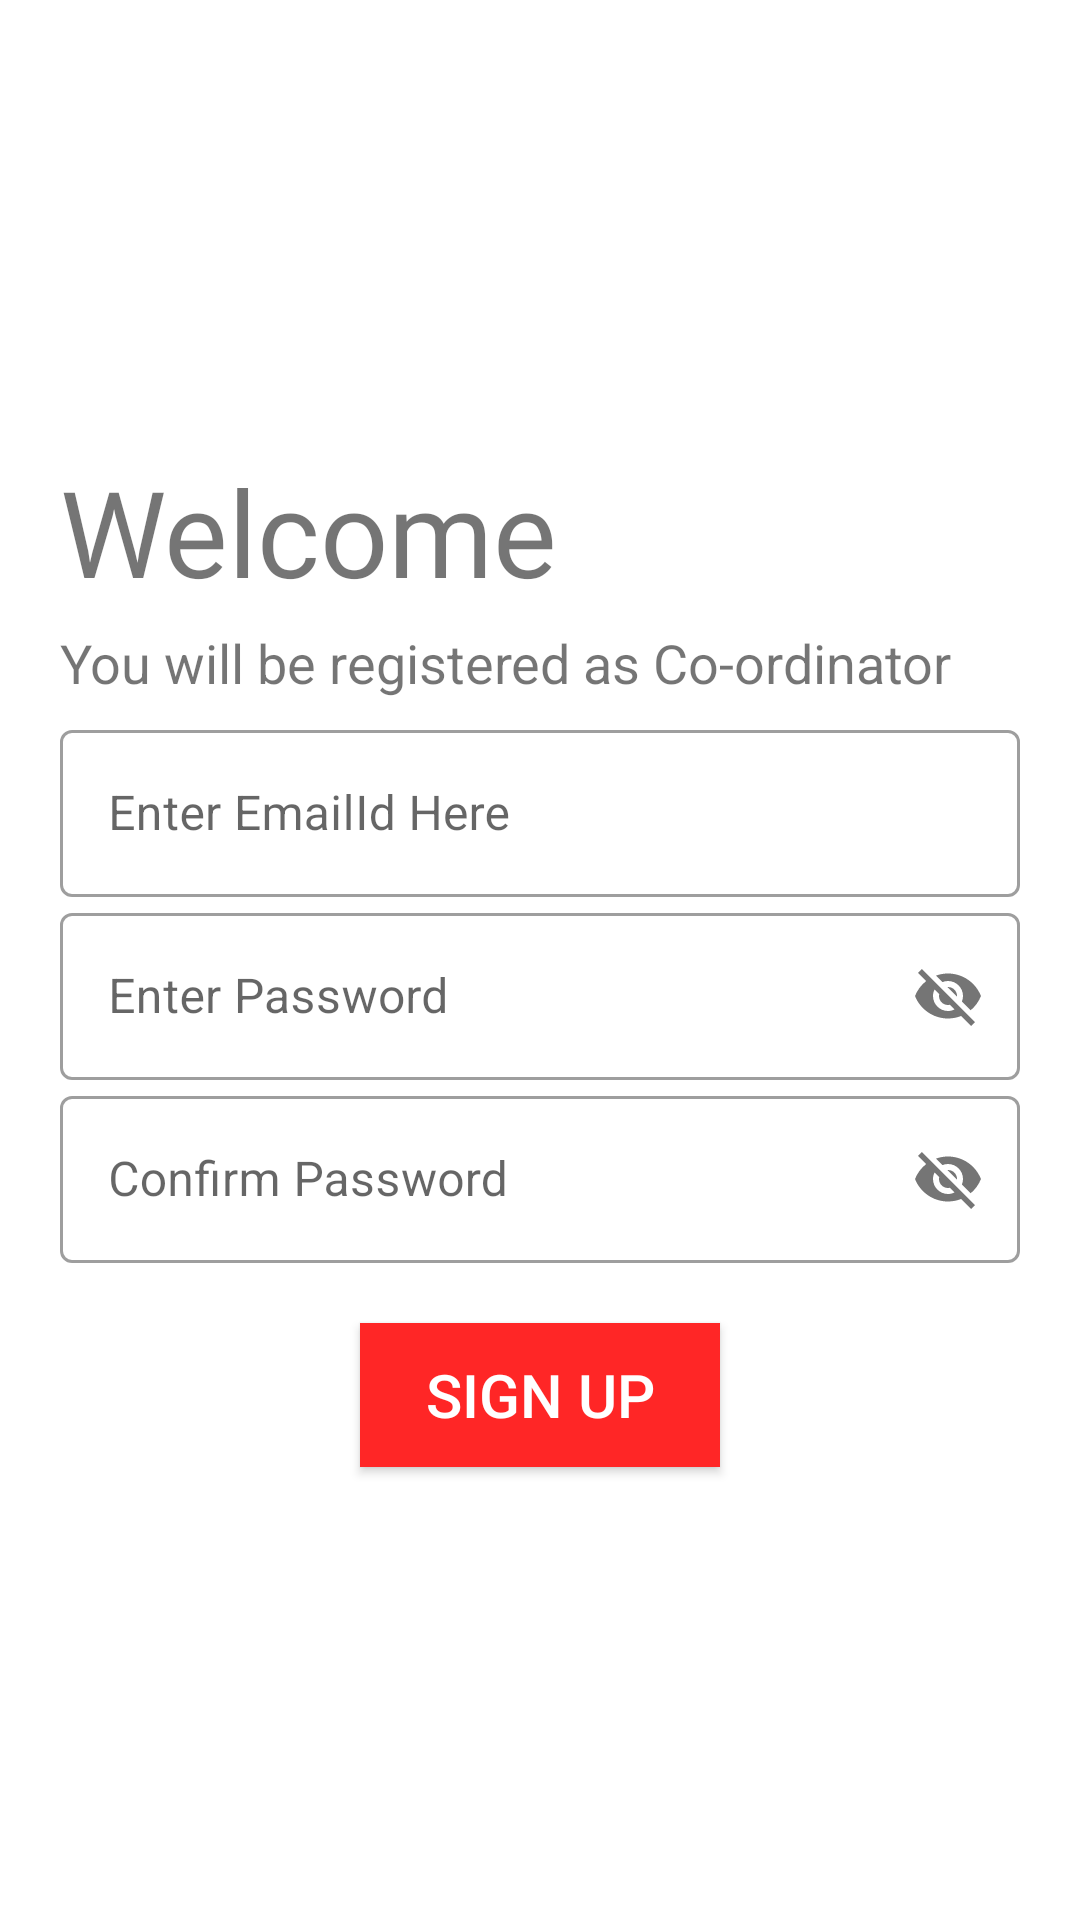

Reconstruct the res/layout file that produces this screen, plus the resources it refers to.
<!-- AndroidManifest.xml: application theme AppTheme -->
<!-- res/layout/activity_coordinator_registration.xml -->
<?xml version="1.0" encoding="utf-8"?>

<LinearLayout xmlns:android="http://schemas.android.com/apk/res/android"
    xmlns:app="http://schemas.android.com/apk/res-auto"
    xmlns:tools="http://schemas.android.com/tools"
    android:layout_width="match_parent"
    android:layout_height="match_parent"
    android:orientation="vertical"
    android:background="#fff"
    android:padding="20dp"
    tools:context=".CoordinatorRegistrationActivity">

    <ImageView
        android:layout_width="150dp"
        android:layout_height="150dp"
        android:src="@drawable/helpinglogo"
        android:transitionName="logo_image"
        />

    <TextView
        android:layout_width="wrap_content"
        android:layout_height="wrap_content"
        android:fontFamily="@font/bitter"
        android:text="Welcome"
        android:transitionName="text"
        android:layout_marginTop="-20dp"
        android:textSize="40sp" />

    <TextView
        android:layout_width="wrap_content"
        android:layout_height="wrap_content"
        android:text="You will be registered as Co-ordinator"
        android:textSize="18sp"
        android:transitionName="text"
        android:layout_marginTop="5dp"
        android:layout_marginBottom="5dp"
        />
    <LinearLayout
        android:layout_width="match_parent"
        android:layout_height="wrap_content"
        android:orientation="vertical"
        >

        <com.google.android.material.textfield.TextInputLayout

            android:layout_width="match_parent"
            android:layout_height="wrap_content"
            android:hint="Enter EmailId Here"
            style="@style/Widget.MaterialComponents.TextInputLayout.OutlinedBox"
            >

            <com.google.android.material.textfield.TextInputEditText
                android:id="@+id/cooemailid"
                android:layout_width="match_parent"
                android:layout_height="wrap_content"
                android:transitionName="email_trans"

                />
        </com.google.android.material.textfield.TextInputLayout>

        <com.google.android.material.textfield.TextInputLayout

            android:layout_width="match_parent"
            android:layout_height="wrap_content"
            android:hint="Enter Password"
            app:passwordToggleEnabled="true"
            style="@style/Widget.MaterialComponents.TextInputLayout.OutlinedBox"
            >

            <com.google.android.material.textfield.TextInputEditText
                android:id="@+id/coopassword"
                android:layout_width="match_parent"
                android:layout_height="wrap_content"
                android:transitionName="pass_trans"

                />
        </com.google.android.material.textfield.TextInputLayout>
        <com.google.android.material.textfield.TextInputLayout

            android:layout_width="match_parent"
            android:layout_height="wrap_content"
            android:hint="Confirm Password"
            app:passwordToggleEnabled="true"
            style="@style/Widget.MaterialComponents.TextInputLayout.OutlinedBox"
            >

            <com.google.android.material.textfield.TextInputEditText
                android:id="@+id/cooconfirmpassword"
                android:layout_width="match_parent"
                android:layout_height="wrap_content"
                android:transitionName="pass_trans"

                />
        </com.google.android.material.textfield.TextInputLayout>


    </LinearLayout>



    <Button
        android:id="@+id/coosignup"
        android:layout_width="match_parent"
        android:layout_height="wrap_content"
        android:layout_marginTop="20dp"
        android:layout_marginLeft="100dp"
        android:layout_marginRight="100dp"
        android:text="Sign Up"
        android:textSize="20sp"
        android:background="#ff2626"
        android:textColor="#fff"
        android:transitionName="button_trans"
        />



</LinearLayout>
<!-- resources referenced by this layout -->
<resources>
  <style name="AppTheme" parent="Theme.MaterialComponents.Light.DarkActionBar">
          
          <item name="colorPrimary">@color/colorPrimary</item>
          <item name="colorPrimaryDark">@color/colorPrimaryDark</item>
      </style>
  <color name="colorPrimary">#ff2626</color>
  <color name="colorPrimaryDark">#fff</color>
</resources>
